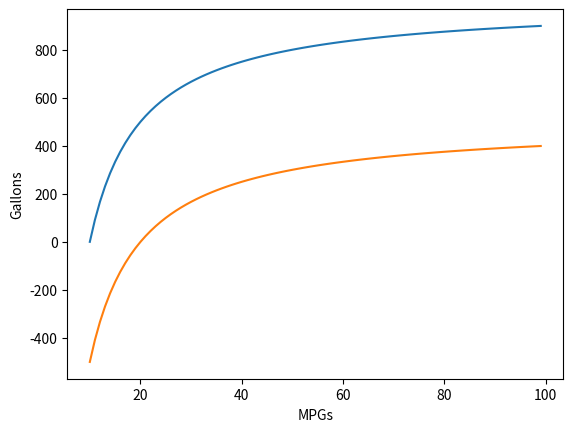

Generate this figure with matplotlib:
# Load matplotlib.pyplot, pandas, and numpy
import matplotlib.pyplot as plt

mpgs = range(10,100)
suvs_gallons_used = []
suvs_gallons_saved = []


sedans_gallons_saved = []
for mpg in mpgs:
    suvs_gallons_used.append(10_000 / mpg)
    suvs_gallons_saved.append(1000 - 10_000 / mpg)
    sedans_gallons_saved.append(500 - 10_000 / mpg)


plt.xlabel("MPGs")
plt.ylabel("Gallons")
plt.axis()
#plt.plot(mpgs, suvs_gallons_used)
plt.plot(mpgs, suvs_gallons_saved)
plt.plot(mpgs, sedans_gallons_saved)
plt.show()
